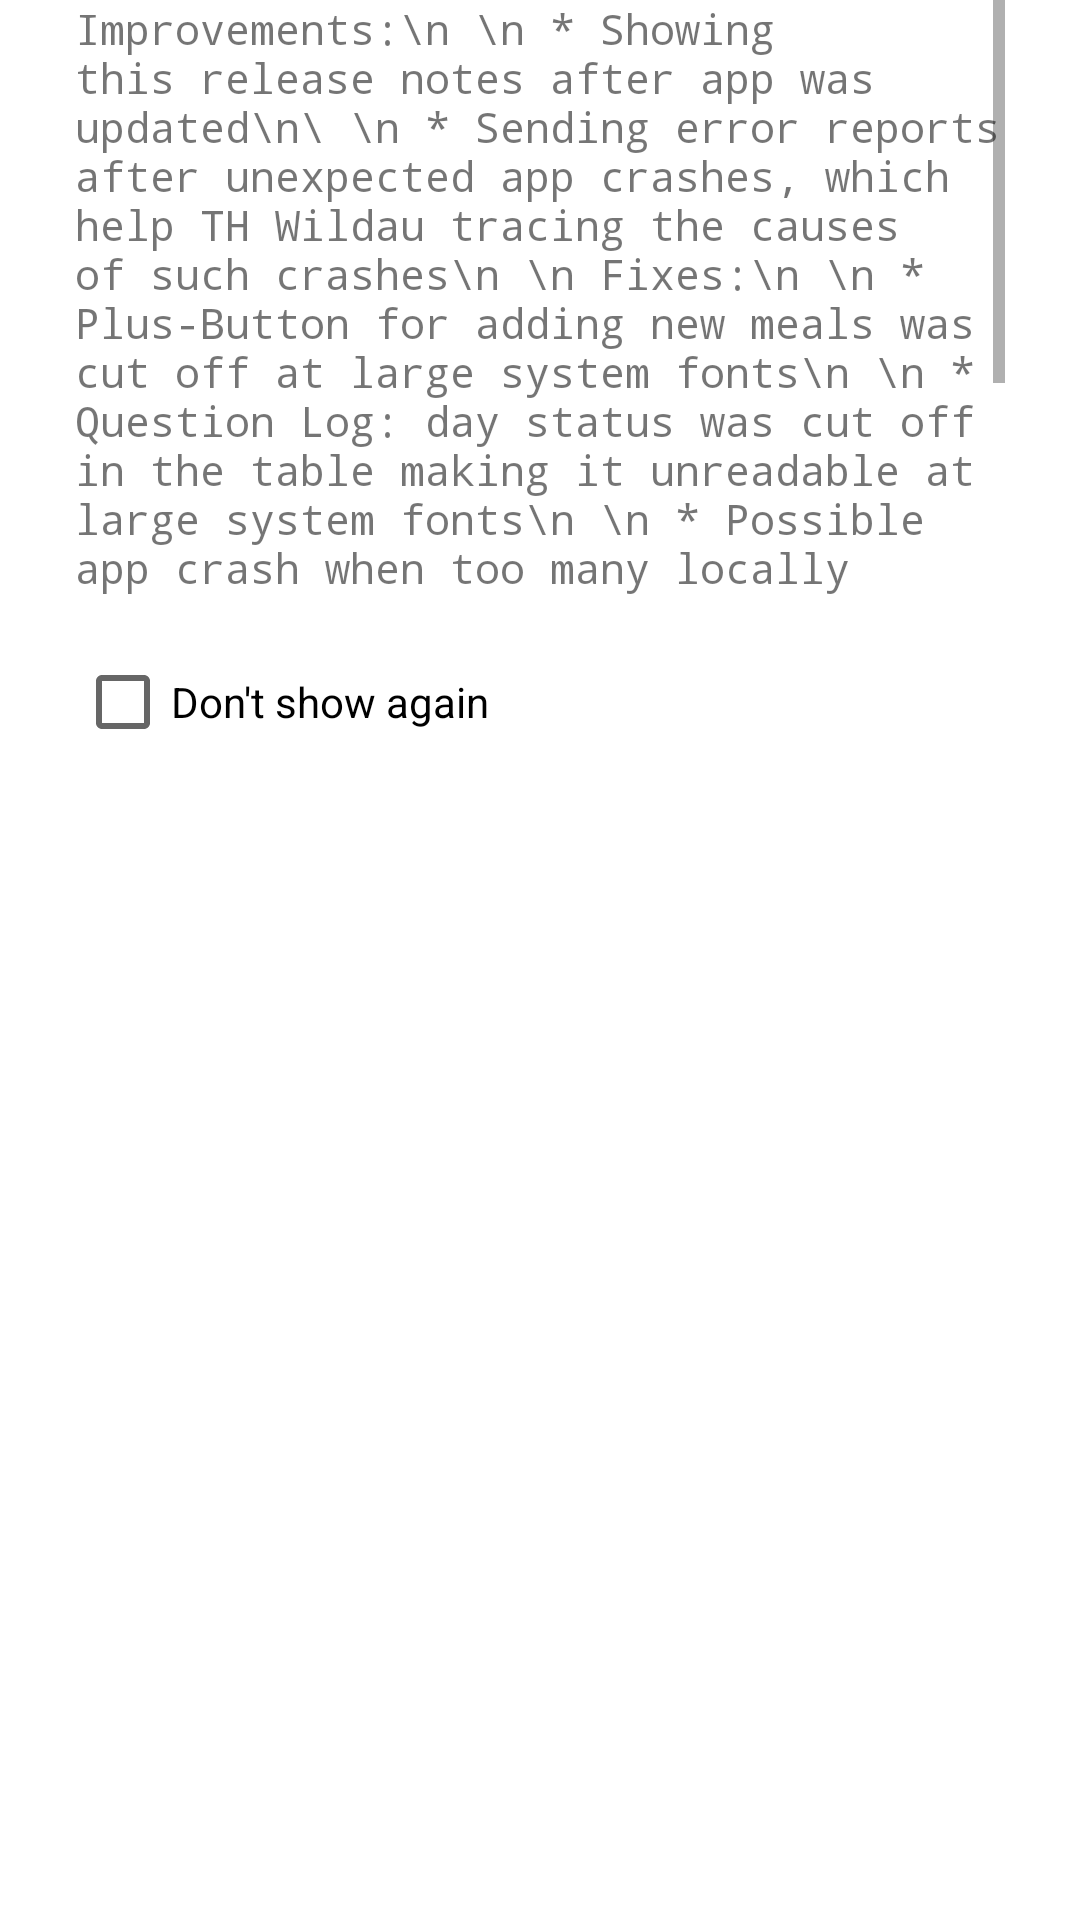

Reconstruct the res/layout file that produces this screen, plus the resources it refers to.
<!-- AndroidManifest.xml: application theme AppTheme -->
<!-- res/layout/dialog_release_notes.xml -->
<?xml version="1.0" encoding="utf-8"?>
<LinearLayout xmlns:android="http://schemas.android.com/apk/res/android"
    xmlns:tools="http://schemas.android.com/tools"
    android:layout_width="match_parent"
    android:layout_height="match_parent"
    android:paddingHorizontal="25dp"
    android:orientation="vertical"
    >

    <ScrollView
        android:layout_width="match_parent"
        android:layout_height="200dp"
        android:scrollbarAlwaysDrawVerticalTrack="true"
        android:scrollbars="vertical"
        android:fadeScrollbars="false">

        <TextView
            android:id="@+id/text_release_notes"
            android:layout_width="match_parent"
            android:layout_height="wrap_content"
            android:text="Improvements:\n
\n
* Showing this release notes after app was updated\n\
\n
* Sending error reports after unexpected app crashes, which help TH Wildau tracing the causes of such crashes\n
\n
Fixes:\n
\n
* Plus-Button for adding new meals was cut off at large system fonts\n
\n
* Question Log: day status was cut off in the table making it unreadable at large system fonts\n
\n
* Possible app crash when too many locally stored sensor data:\n
  Stored sensor had not been completely deleted from smartphone after they have been transmitted to the server\n
\n
* Daily questions and participant profile:\n
  All current input was lost after rotating the device screen"
            android:typeface="monospace"
            tools:ignore="HardcodedText">

        </TextView>
    </ScrollView>

    <CheckBox
        android:id="@+id/check_hide_release_notes"
        android:layout_width="wrap_content"
        android:layout_height="wrap_content"
        android:layout_marginTop="10dp"
        android:text="@string/release_notes_checkbox_hide"
        />


</LinearLayout>
<!-- resources referenced by this layout -->
<resources>
  <string name="release_notes_checkbox_hide">Don\'t show again</string>
  <style name="AppTheme" parent="Theme.MaterialComponents.Light.DarkActionBar">
          
          <item name="colorPrimary">@color/colorPrimary</item>
          <item name="colorPrimaryDark">@color/colorPrimaryDark</item>
          <item name="colorAccent">@color/colorAccent</item>
      </style>
  <color name="colorPrimary">#7bb6d1</color>
  <color name="colorPrimaryDark">#00425D</color>
  <color name="colorAccent">#00425D</color>
</resources>
